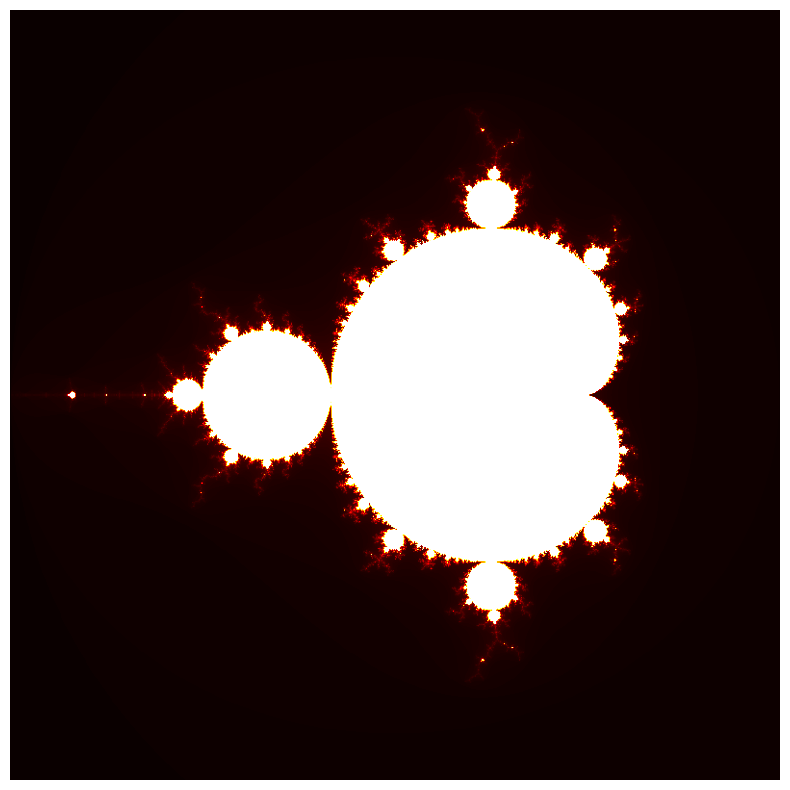

The script that saved this image:
import matplotlib.pyplot as plt
import numpy as np

def mandelbrot(c, max_iter):
    z = 0
    n = 0
    while abs(z) <= 2 and n < max_iter:
        z = z*z + c
        n += 1
    return n

def mandelbrot_set(xmin, xmax, ymin, ymax, width, height, max_iter):
    r1 = np.linspace(xmin, xmax, width)
    r2 = np.linspace(ymin, ymax, height)
    return (r1, r2, np.array([[mandelbrot(complex(r, i), max_iter) for r in r1] for i in r2]))

def plot_fractal(xmin, xmax, ymin, ymax, width=10, height=10, max_iter=256):
    dpi = 80
    img_width = dpi * width
    img_height = dpi * height
    
    x, y, fractal = mandelbrot_set(xmin, xmax, ymin, ymax, img_width, img_height, max_iter)
    
    fig, ax = plt.subplots(figsize=(width, height), dpi=dpi)
    ax.imshow(fractal, origin='lower', cmap='hot', extent=(xmin, xmax, ymin, ymax))
    plt.axis('off')
    plt.show()

plot_fractal(-2.0, 1.0, -1.5, 1.5)
